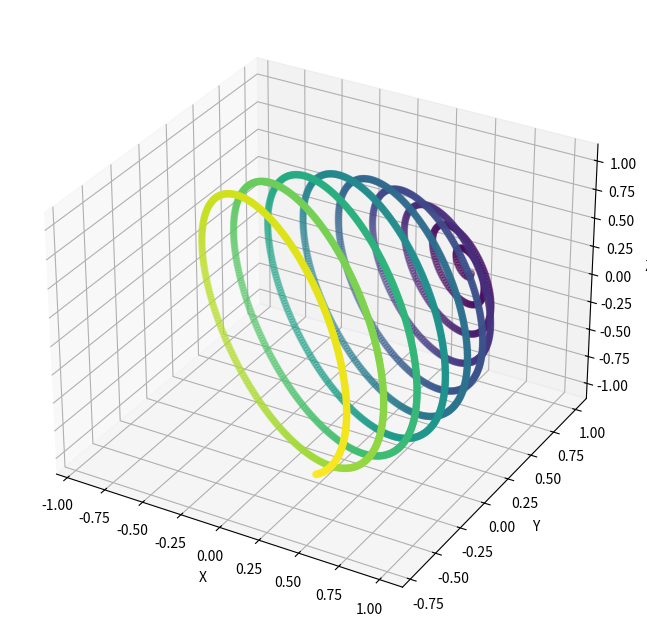

This chart was generated by the following Python code:
import numpy as np
import matplotlib.pyplot as plt


def spherical_spiral_from_north_pole(tangential_arc_length, radial_change_per_revolution):
    """
    Generator function for a spiral in spherical coordinates centering on the north pole.

    :param tangential_arc_length: Desired arc length to move tangentially for each step on a unit sphere.
    :param radial_change_per_revolution: radians to move radially away from the start point for every 2 pi rotated tangentially.

    :return: successive values of theta and phi.
    """

    theta, phi = tangential_arc_length * 2, 0
    yield theta, phi  # Yield the initial position

    # Provide an initial step in theta to move away from the pole
    # theta += tangential_arc_length * 1.2
    # yield theta, phi

    while True:
        # Compute the change in phi to achieve the desired arc length, based on current theta
        if np.sin(theta) != 0:
            delta_phi = tangential_arc_length / np.sin(theta)
        else:
            delta_phi = 0  # At poles, no movement in phi

        phi += delta_phi
        phi %= 2 * np.pi  # Handle wrapping around in phi

        # Update theta based on accumulated change in phi
        theta += (delta_phi / (2 * np.pi)) * radial_change_per_revolution
        theta = np.clip(theta, 0, np.pi)  # Clip theta to remain in [0, pi]

        yield theta, phi


def spherical_spiral(tangential_arc_length, radial_change_per_revolution, start_theta=0, start_phi=0):
    """
    Generator function for a spiral in spherical coordinates centering on a given point.

    :param tangential_arc_length: Desired arc length to move tangentially for each step on a unit sphere.
    :param radial_change_per_revolution: Radians to move radially away from the start point for every 2 pi rotated tangentially.
    :param start_theta: the starting co-latitude.
    :param start_phi: the starting longitude.

    :return: successive values of theta and phi.
    """

    for theta, phi in spherical_spiral_from_north_pole(tangential_arc_length, radial_change_per_revolution):
        yield rotate_point(start_theta, start_phi, theta, phi)


def rotate_point(theta_rot, phi_rot, theta, phi):
    """
    Rotate the point (theta, phi) such that the North Pole (0, 0) goes to (theta_rot, phi_rot).

    Parameters:
    - theta_rot, phi_rot: The coordinates of the point that you want the North Pole to be rotated to.
    - theta, phi: The coordinates of the point that you want to find the new position of after rotation.

    Returns:
    - The rotated coordinates (theta_new, phi_new) of the point (theta, phi).
    """
    if theta_rot == phi_rot == 0:
        return theta, phi
    # Convert to Cartesian coordinates
    x_rot, y_rot, z_rot = sph2cart(1, theta_rot, phi_rot)
    x, y, z = sph2cart(1, theta, phi)

    # Calculate the rotation axis, which is perpendicular to the vector (x_rot, y_rot, z_rot)
    axis = np.array([-y_rot, x_rot, 0])
    axis = axis / np.linalg.norm(axis)

    # Calculate the rotation angle
    angle = -theta_rot

    # Compute the rotation matrix
    R = rotation_matrix(axis, angle)

    # Apply the rotation to the point (x, y, z)
    x_new, y_new, z_new = np.dot(R, [x, y, z])

    # Convert back to spherical coordinates
    r, theta_new, phi_new = cart2sph(x_new, y_new, z_new)

    return theta_new, phi_new


# Helper functions
def sph2cart(r, theta, phi):
    x = r * np.sin(theta) * np.cos(phi)
    y = r * np.sin(theta) * np.sin(phi)
    z = r * np.cos(theta)
    return x, y, z


def cart2sph(x, y, z):
    r = np.sqrt(x ** 2 + y ** 2 + z ** 2)
    theta = np.arccos(z / r)
    phi = np.arctan2(y, x)
    return r, theta, phi


def rotation_matrix(axis, angle):
    """
    Compute the rotation matrix for rotating about a given axis by a given angle.
    """
    axis = axis / np.linalg.norm(axis)
    a = np.cos(angle / 2)
    b, c, d = -axis * np.sin(angle / 2)
    return np.array([[a * a + b * b - c * c - d * d, 2 * (b * c - a * d), 2 * (b * d + a * c)],
                     [2 * (b * c + a * d), a * a + c * c - b * b - d * d, 2 * (c * d - a * b)],
                     [2 * (b * d - a * c), 2 * (c * d + a * b), a * a + d * d - b * b - c * c]])


if __name__ == '__main__':
    # Generate a set of points using the spiral generator
    N = 2000  # Number of points
    spiral = spherical_spiral(0.02, 0.2, start_theta=np.pi/2, start_phi=np.pi/3)
    points = list(next(spiral) for _ in range(N))

    # Convert points to Cartesian coordinates for plotting
    x, y, z = zip(*[sph2cart(1, theta, phi) for theta, phi in points])

    # Plotting
    fig = plt.figure(figsize=(8, 8))
    ax = fig.add_subplot(111, projection='3d')
    ax.scatter(x, y, z, c=np.arange(N), cmap='viridis', marker='o')  # Color points by order for clarity
    ax.set_xlabel('X')
    ax.set_ylabel('Y')
    ax.set_zlabel('Z')
    plt.show()
